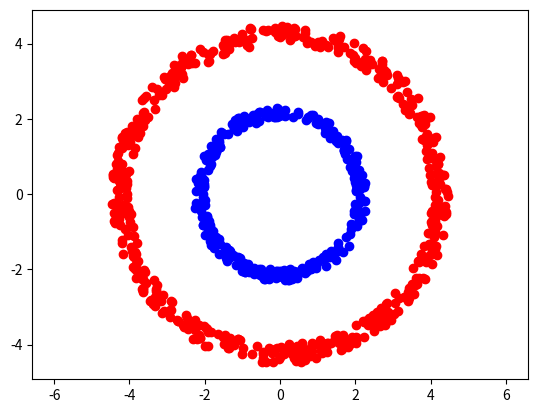

Reproduce this figure in Python.
import numpy as np
import matplotlib.pyplot as plt

i = np.random.randn(5000, 2)
f = np.linalg.norm(i, axis=1)
i = i[(f > 2) & (f < 2.3)]

plt.scatter(i[:, 0], i[:, 1], c='blue')

o = 2 * np.random.randn(10000, 2)
f = np.linalg.norm(o, axis=1)
o = o[(f > 4) & (f < 4.5)]

plt.scatter(o[:, 0], o[:, 1], c='red')

plt.axis("equal")
plt.show()
